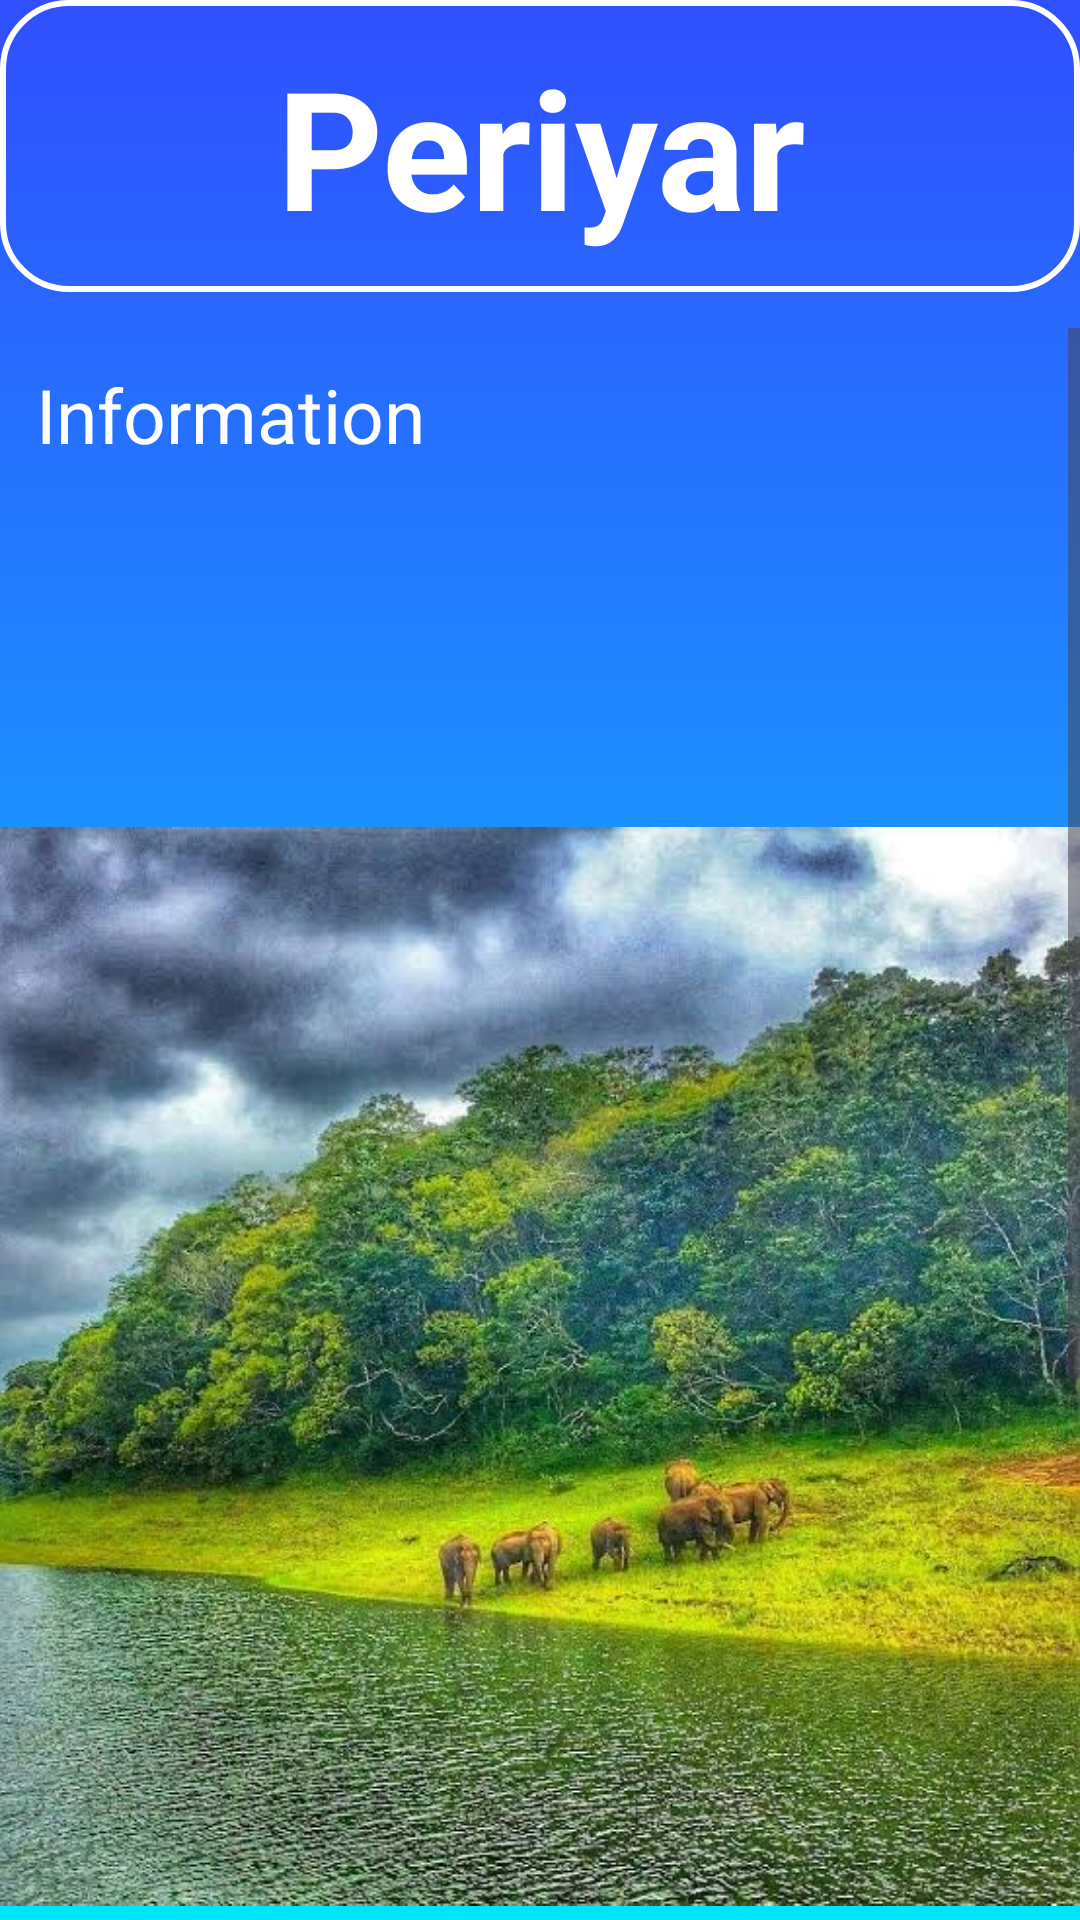

Here is an Android app screen rendered from its layout file. Give the layout XML and the strings, colors and styles it references.
<!-- AndroidManifest.xml: application theme Theme.TravlingApp -->
<!-- res/layout/activity_periyar.xml -->
<?xml version="1.0" encoding="utf-8"?>
<LinearLayout
    xmlns:android="http://schemas.android.com/apk/res/android"
    xmlns:app="http://schemas.android.com/apk/res-auto"
    xmlns:tools="http://schemas.android.com/tools"
    android:id="@+id/main"
    android:background="@drawable/lastpage_info_bg"
    android:orientation="vertical"
    android:layout_width="match_parent"
    android:layout_height="match_parent"
    tools:context=".AthirapallyAct">

    
    <TextView
        android:layout_width="match_parent"
        android:layout_height="wrap_content"
        android:text="Periyar"
        android:textSize="55sp"
        android:gravity="center"
        android:textColor="#fff"
        android:textStyle="bold"
        android:background="@drawable/bg_login_items"
        android:padding="12dp"
        />

    
    <ScrollView
        android:id="@+id/scrollView"
        android:layout_width="match_parent"
        android:layout_height="0dp"
        android:layout_weight="1"
        android:layout_marginTop="12dp">

        
        <LinearLayout
            android:layout_width="match_parent"
            android:layout_height="wrap_content"
            android:orientation="vertical">

            <TextView
                android:layout_width="match_parent"
                android:layout_height="wrap_content"
                android:text="Information"
                android:textSize="25sp"
                android:textColor="#fff"
                android:padding="12dp"
                android:layout_marginBottom="12dp" />

            <ImageView
                android:id="@+id/imgAthira"
                android:layout_width="match_parent"
                android:layout_height="wrap_content"
                android:src="@drawable/kerala_periyar" />

            <TextView
                android:layout_width="match_parent"
                android:layout_height="wrap_content"
                android:textSize="22sp"
                android:textColor="#fff"
                android:padding="12dp"
                android:text="@string/periyar" />
        </LinearLayout>
    </ScrollView>

</LinearLayout>
<!-- resources referenced by this layout -->
<resources>
  <!-- drawable bg_login_items (drawable) -->
  <?xml version="1.0" encoding="utf-8"?>
  <layer-list xmlns:android="http://schemas.android.com/apk/res/android">
  
      
      <item>
          <shape android:shape="rectangle">
  
              <corners android:radius="22dp"/>
              <stroke android:width="2dp"
                  android:color="#FFFF"/> 
          </shape>
      </item>
  
  
  
  </layer-list>
  <!-- drawable kerala_periyar: jpeg bitmap (drawable, 82968 bytes) -->
  <!-- drawable lastpage_info_bg (drawable) -->
  <?xml version="1.0" encoding="utf-8"?>
  <selector xmlns:android="http://schemas.android.com/apk/res/android">
  
      <item>
  
          <shape android:shape="rectangle"
              >
  
              <gradient android:startColor="#304FFE"
                  android:endColor="#00E5FF"
                  android:angle="270"/>
  
          </shape>
  
      </item>
  
  
  </selector>
  <string name="periyar">
          Periyar is known for the Periyar Wildlife Sanctuary in Thekkady, Kerala. It is home to elephants, tigers, and diverse flora and fauna, offering boat rides on Periyar Lake amidst lush forests.
      </string>
  <style name="Theme.TravlingApp" parent="Base.Theme.TravlingApp" />
  <style name="Base.Theme.TravlingApp" parent="Theme.Material3.DayNight.NoActionBar">
          
          
      </style>
</resources>
